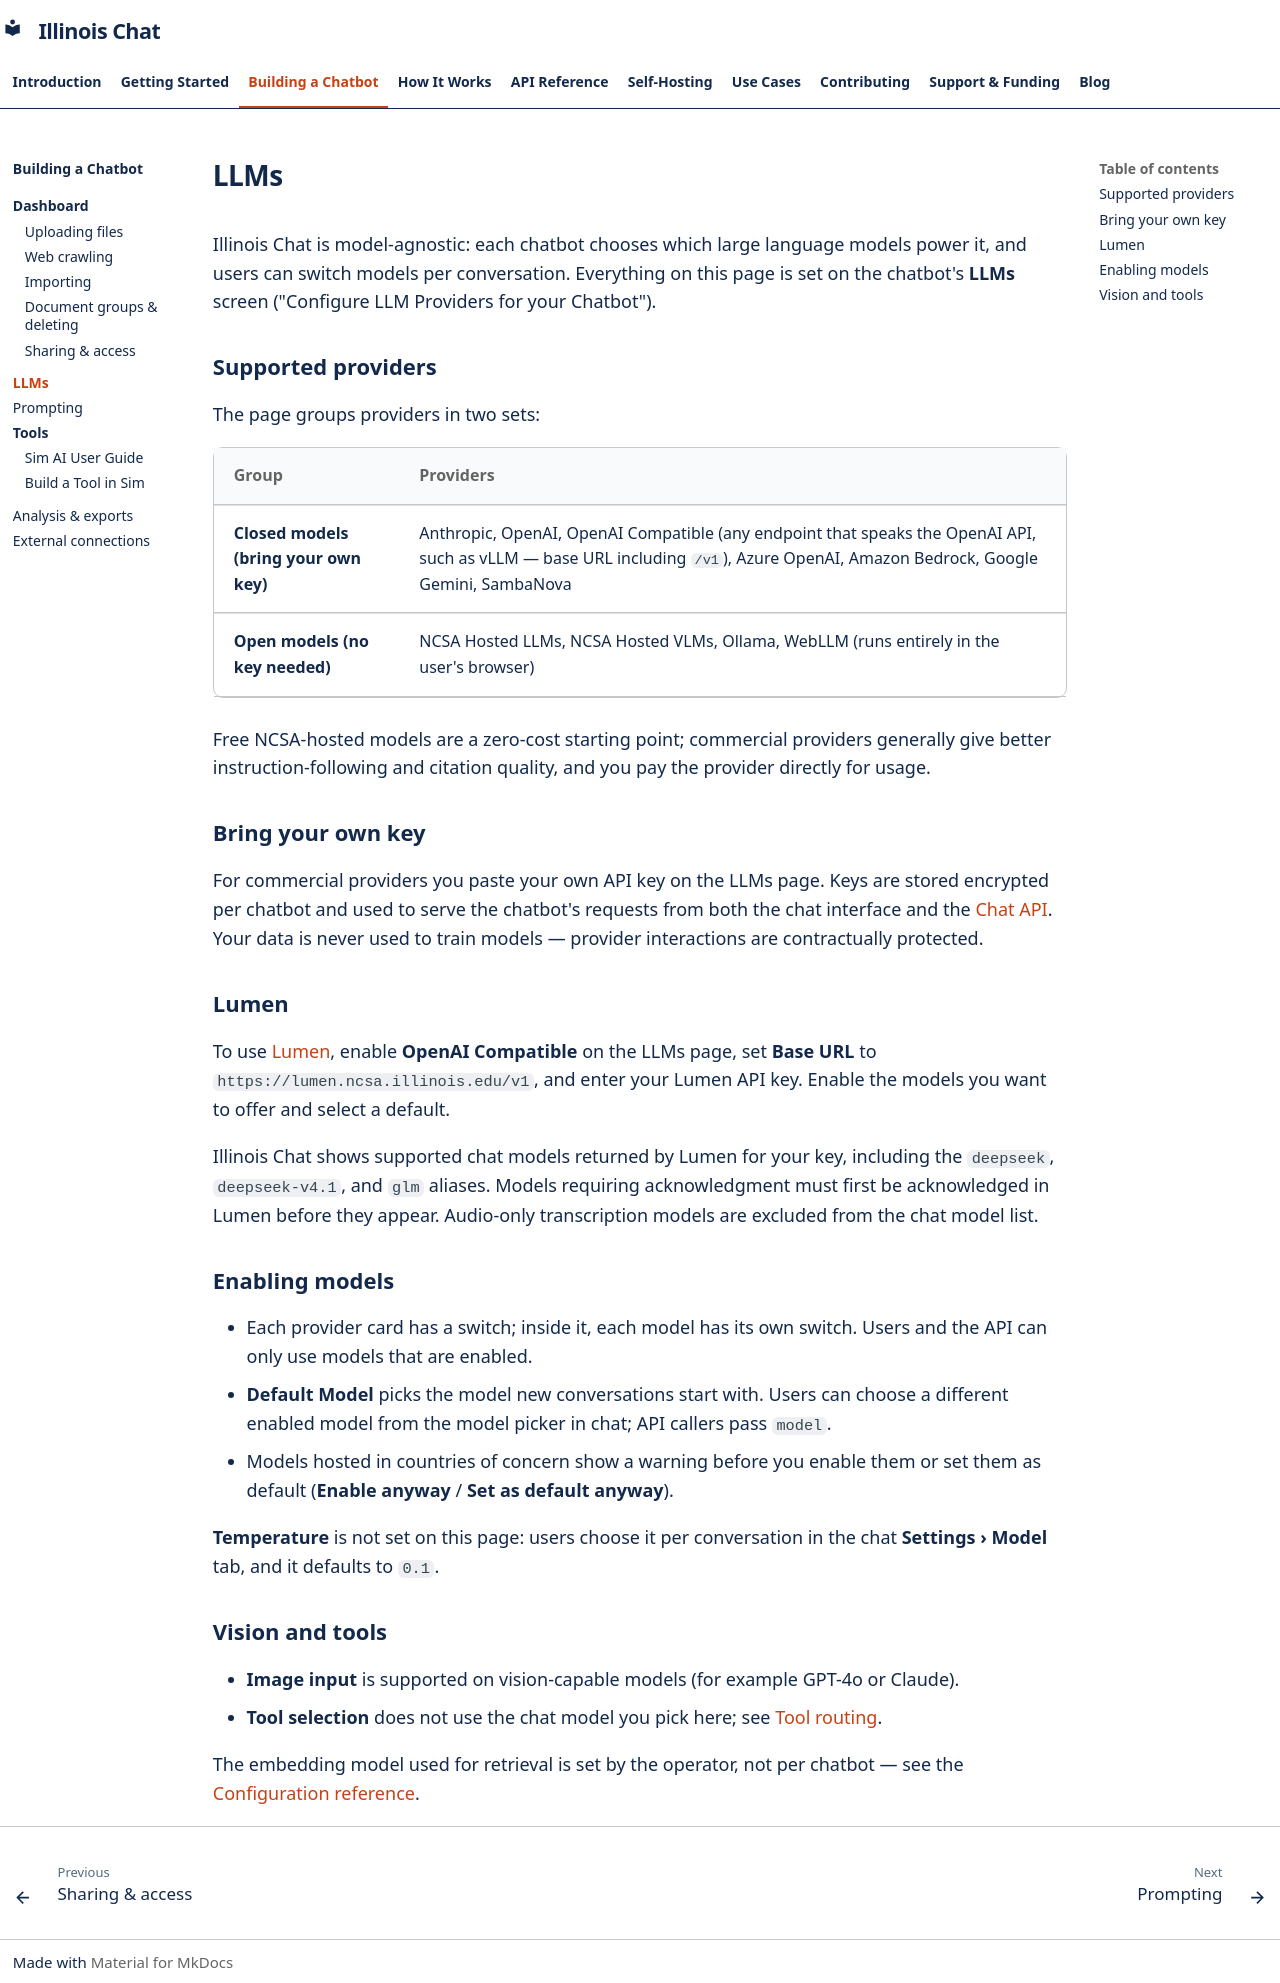

repository: Center-for-AI-Innovation/Illinois-Chat · page: building/llms/index.html · generator: mkdocs

# LLMs

Illinois Chat is model-agnostic: each chatbot chooses which large language models power it, and users can switch models per conversation. Everything on this page is set on the chatbot's **LLMs** screen ("Configure LLM Providers for your Chatbot").

## Supported providers

The page groups providers in two sets:

| Group | Providers |
| --- | --- |
| **Closed models (bring your own key)** | Anthropic, OpenAI, OpenAI Compatible (any endpoint that speaks the OpenAI API, such as vLLM — base URL including `/v1`), Azure OpenAI, Amazon Bedrock, Google Gemini, SambaNova |
| **Open models (no key needed)** | NCSA Hosted LLMs, NCSA Hosted VLMs, Ollama, WebLLM (runs entirely in the user's browser) |

Free NCSA-hosted models are a zero-cost starting point; commercial providers generally give better instruction-following and citation quality, and you pay the provider directly for usage.

## Bring your own key

For commercial providers you paste your own API key on the LLMs page. Keys are stored encrypted per chatbot and used to serve the chatbot's requests from both the chat interface and the [Chat API](../api/chat.md). Your data is never used to train models — provider interactions are contractually protected.

## Lumen

To use [Lumen](https://lumen.ncsa.illinois.edu/help/connect), enable **OpenAI Compatible** on the LLMs page, set **Base URL** to `https://lumen.ncsa.illinois.edu/v1`, and enter your Lumen API key. Enable the models you want to offer and select a default.

Illinois Chat shows supported chat models returned by Lumen for your key, including the `deepseek`, `deepseek-v4.1`, and `glm` aliases. Models requiring acknowledgment must first be acknowledged in Lumen before they appear. Audio-only transcription models are excluded from the chat model list.

## Enabling models

- Each provider card has a switch; inside it, each model has its own switch. Users and the API can only use models that are enabled.
- **Default Model** picks the model new conversations start with. Users can choose a different enabled model from the model picker in chat; API callers pass `model`.
- Models hosted in countries of concern show a warning before you enable them or set them as default (**Enable anyway** / **Set as default anyway**).

**Temperature** is not set on this page: users choose it per conversation in the chat **Settings › Model** tab, and it defaults to `0.1`.

## Vision and tools

- **Image input** is supported on vision-capable models (for example GPT-4o or Claude).
- **Tool selection** does not use the chat model you pick here; see [Tool routing](../how-it-works/tool-routing.md).

The embedding model used for retrieval is set by the operator, not per chatbot — see the [Configuration reference](../self-hosting/configuration.md).
